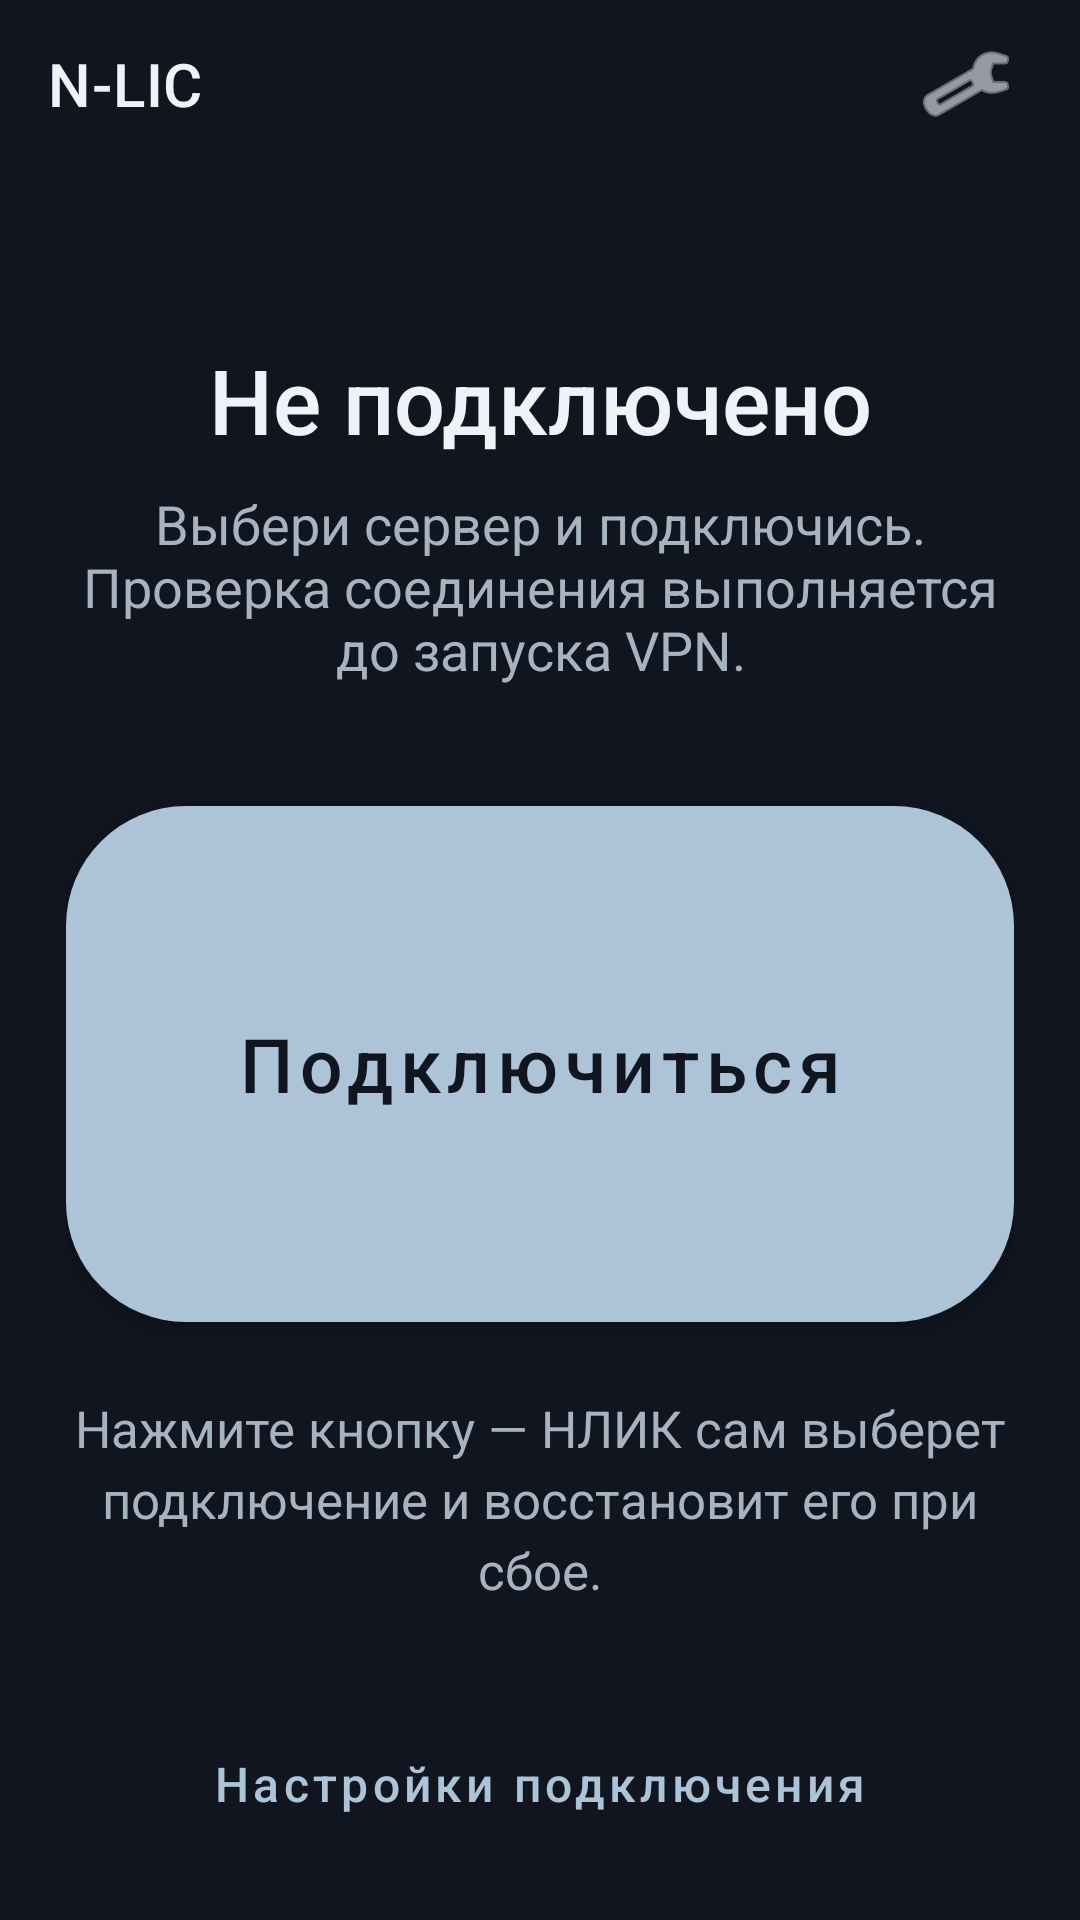

This screen was rendered from an Android layout file. Write that file and the resources it references.
<!-- AndroidManifest.xml: application theme Theme.ByeDPI -->
<!-- res/layout/activity_nlic_control.xml -->
<?xml version="1.0" encoding="utf-8"?>
<LinearLayout xmlns:android="http://schemas.android.com/apk/res/android" xmlns:app="http://schemas.android.com/apk/res-auto" android:layout_width="match_parent" android:layout_height="match_parent" android:orientation="vertical" android:background="@color/nlic_canvas">
    <FrameLayout android:layout_width="match_parent" android:layout_height="56dp" android:background="@color/nlic_canvas">
        <com.google.android.material.appbar.MaterialToolbar android:id="@+id/toolbar" android:layout_width="match_parent" android:layout_height="match_parent" android:paddingEnd="64dp" app:title="N-LIC" app:titleTextColor="@color/nlic_text" android:background="@color/nlic_canvas" />
        <androidx.appcompat.widget.AppCompatImageButton android:id="@+id/nlic_settings_button" android:layout_width="52dp" android:layout_height="52dp" android:layout_gravity="end|center_vertical" android:layout_marginEnd="12dp" android:padding="14dp" android:src="@android:drawable/ic_menu_manage" android:background="?attr/selectableItemBackgroundBorderless" android:tint="@color/nlic_text" android:contentDescription="@string/nlic_v2_settings" android:focusable="true" android:clickable="true" />
    </FrameLayout>
    <ScrollView android:layout_width="match_parent" android:layout_height="0dp" android:layout_weight="1" android:fillViewport="true" android:scrollbars="none">
        <LinearLayout android:layout_width="match_parent" android:layout_height="wrap_content" android:orientation="vertical" android:paddingStart="22dp" android:paddingEnd="22dp" android:paddingTop="20dp" android:paddingBottom="26dp">
            <TextView android:id="@+id/nlic_status_label" android:layout_width="match_parent" android:layout_height="wrap_content" android:layout_marginTop="37dp" android:text="@string/nlic_control_disconnected" android:textSize="30sp" android:textColor="@color/nlic_text" android:fontFamily="sans-serif-medium" android:gravity="center" android:accessibilityLiveRegion="polite" />
            <TextView android:id="@+id/nlic_status_message" android:layout_width="match_parent" android:layout_height="wrap_content" android:layout_marginTop="9dp" android:text="@string/nlic_control_status_hint" android:textSize="18sp" android:textColor="@color/nlic_muted" android:gravity="center" android:accessibilityLiveRegion="polite" />
            <ProgressBar android:id="@+id/nlic_progress" style="?android:attr/progressBarStyleHorizontal" android:layout_width="match_parent" android:layout_height="2dp" android:layout_marginTop="10dp" android:indeterminate="true" android:visibility="gone" />
            <com.google.android.material.button.MaterialButton android:id="@+id/nlic_connect" android:layout_width="match_parent" android:layout_height="wrap_content" android:text="@string/nlic_control_connect" android:textAllCaps="false" android:textSize="25sp" app:cornerRadius="40dp" android:minHeight="184dp" android:layout_marginTop="34dp" android:paddingTop="30dp" android:paddingBottom="30dp" app:icon="@drawable/ic_power" app:iconGravity="textTop" app:iconSize="60dp" app:iconPadding="16dp" android:textColor="@color/nlic_canvas" app:iconTint="@color/nlic_canvas" android:accessibilityLiveRegion="polite" />
            <TextView android:id="@+id/nlic_simple_hint" android:layout_width="match_parent" android:layout_height="wrap_content" android:layout_marginTop="18dp" android:text="@string/nlic_one_tap_hint" android:textSize="17sp" android:textColor="@color/nlic_muted" android:gravity="center" android:lineSpacingExtra="4dp" />
            <com.google.android.material.button.MaterialButton style="@style/Widget.MaterialComponents.Button.TextButton" android:id="@+id/nlic_connection_options" android:layout_width="match_parent" android:layout_height="wrap_content" android:minHeight="56dp" android:layout_marginTop="32dp" android:text="@string/nlic_connection_options" android:textAllCaps="false" android:textSize="16sp" />

            <com.google.android.material.button.MaterialButton android:id="@+id/nlic_tv_receive" style="@style/Widget.MaterialComponents.Button.OutlinedButton" android:layout_width="match_parent" android:layout_height="wrap_content" android:minHeight="64dp" android:layout_marginTop="8dp" android:text="Получить подписку с телефона" android:textAllCaps="false" android:textSize="17sp" android:visibility="gone" />
            <com.google.android.material.button.MaterialButton android:id="@+id/nlic_phone_send_tv" style="@style/Widget.MaterialComponents.Button.OutlinedButton" android:layout_width="match_parent" android:layout_height="wrap_content" android:minHeight="56dp" android:layout_marginTop="8dp" android:text="Отправить подписку на ТВ" android:textAllCaps="false" android:textSize="16sp" android:visibility="gone" />
            <LinearLayout android:id="@+id/nlic_advanced_panel" android:layout_width="match_parent" android:layout_height="wrap_content" android:orientation="vertical" android:visibility="gone">
                <LinearLayout android:layout_width="match_parent" android:layout_height="wrap_content" android:orientation="horizontal">
                    <com.google.android.material.button.MaterialButton android:id="@+id/nlic_mode_bypass" style="@style/Widget.MaterialComponents.Button.OutlinedButton" android:layout_width="0dp" android:layout_height="50dp" android:layout_weight="1" android:text="@string/nlic_mode_local" android:textAllCaps="false" android:textSize="14sp" app:cornerRadius="16dp" />
                    <com.google.android.material.button.MaterialButton android:id="@+id/nlic_mode_subscription" style="@style/Widget.MaterialComponents.Button.OutlinedButton" android:layout_width="0dp" android:layout_height="50dp" android:layout_weight="1" android:layout_marginStart="9dp" android:text="@string/nlic_mode_subscription" android:textAllCaps="false" android:textSize="14sp" app:cornerRadius="16dp" />
                </LinearLayout>
                <TextView android:id="@+id/nlic_stage_label" android:layout_width="match_parent" android:layout_height="wrap_content" android:layout_marginTop="10dp" android:textColor="@color/nlic_muted" android:textSize="11sp" android:visibility="gone" />
                <TextView android:id="@+id/nlic_reality_assist_status" android:layout_width="match_parent" android:layout_height="wrap_content" android:layout_marginTop="12dp" android:textColor="@color/nlic_text" android:textSize="13sp" android:lineSpacingExtra="2dp" android:visibility="gone" />
                <View android:layout_width="match_parent" android:layout_height="1dp" android:layout_marginTop="34dp" android:layout_marginBottom="25dp" android:background="@color/nlic_border" />
                <LinearLayout android:id="@+id/nlic_subscription_panel" android:layout_width="match_parent" android:layout_height="wrap_content" android:orientation="vertical">
                    <TextView android:layout_width="match_parent" android:layout_height="wrap_content" android:text="@string/nlic_control_server_title" android:textColor="@color/nlic_text" android:textSize="17sp" />
                    <LinearLayout android:layout_width="match_parent" android:layout_height="wrap_content" android:orientation="horizontal" android:layout_marginTop="12dp">
                        <com.google.android.material.button.MaterialButton android:id="@+id/nlic_server_picker_button" style="@style/Widget.MaterialComponents.Button.OutlinedButton" android:layout_width="0dp" android:layout_weight="1" android:layout_height="55dp" android:text="@string/nlic_control_select_server" android:textAllCaps="false" android:gravity="center_vertical|start" android:textSize="14sp" android:maxLines="1" android:ellipsize="end" app:cornerRadius="16dp" />
                        <com.google.android.material.button.MaterialButton android:id="@+id/nlic_manage_profiles" style="@style/Widget.MaterialComponents.Button.OutlinedButton" android:layout_width="55dp" android:layout_height="55dp" android:layout_marginStart="8dp" android:text="+" android:textSize="22sp" android:textAllCaps="false" app:cornerRadius="16dp" android:contentDescription="@string/nlic_profiles_manage" />
                    </LinearLayout>
                    <TextView android:id="@+id/nlic_server_hint" android:layout_width="match_parent" android:layout_height="wrap_content" android:layout_marginTop="8dp" android:textColor="@color/nlic_muted" android:textSize="12sp" android:maxLines="2" />
                    <com.google.android.material.switchmaterial.SwitchMaterial android:id="@+id/nlic_reality_smart_switch" android:layout_width="match_parent" android:layout_height="wrap_content" android:layout_marginTop="18dp" android:minHeight="48dp" android:text="@string/nlic_reality_smart_switch" android:textColor="@color/nlic_text" />
                    <TextView android:id="@+id/nlic_reality_smart_hint" android:layout_width="match_parent" android:layout_height="wrap_content" android:layout_marginTop="2dp" android:paddingEnd="16dp" android:textSize="12sp" android:textColor="@color/nlic_muted" android:text="@string/nlic_reality_smart_off" />
                    <com.google.android.material.button.MaterialButton android:id="@+id/nlic_reality_compare_button" style="@style/Widget.MaterialComponents.Button.OutlinedButton" android:layout_width="match_parent" android:layout_height="wrap_content" android:minHeight="48dp" android:layout_marginTop="12dp" android:visibility="gone" android:importantForAccessibility="no" android:text="@string/nlic_reality_compare_button" android:textAllCaps="false" android:textSize="14sp" app:cornerRadius="16dp" />
                    <TextView android:id="@+id/nlic_reality_compare_result" android:layout_width="match_parent" android:layout_height="wrap_content" android:layout_marginTop="8dp" android:paddingStart="4dp" android:paddingEnd="4dp" android:textColor="@color/nlic_text" android:textSize="13sp" android:lineSpacingExtra="3dp" android:visibility="gone" />
                    <com.google.android.material.switchmaterial.SwitchMaterial android:id="@+id/nlic_auto_switch" android:layout_width="match_parent" android:layout_height="wrap_content" android:layout_marginTop="18dp" android:minHeight="48dp" android:text="@string/nlic_control_auto_title" android:textColor="@color/nlic_text" />
                    <com.google.android.material.switchmaterial.SwitchMaterial android:id="@+id/nlic_bay_switch" android:layout_width="match_parent" android:layout_height="wrap_content" android:layout_marginTop="4dp" android:minHeight="48dp" android:text="@string/nlic_control_bay_title" android:textColor="@color/nlic_text" />
                </LinearLayout>
                <LinearLayout android:id="@+id/nlic_bypass_panel" android:layout_width="match_parent" android:layout_height="wrap_content" android:orientation="vertical" android:visibility="gone">
                    <TextView android:layout_width="match_parent" android:layout_height="wrap_content" android:text="@string/nlic_bypass_explanation" android:textColor="@color/nlic_muted" android:textSize="14sp" />
                    <com.google.android.material.switchmaterial.SwitchMaterial android:id="@+id/nlic_adaptive_switch" android:layout_width="match_parent" android:layout_height="wrap_content" android:layout_marginTop="20dp" android:minHeight="52dp" android:text="@string/nlic_home_auto_network" android:textColor="@color/nlic_text" />
                </LinearLayout>
            </LinearLayout>
        </LinearLayout>
    </ScrollView>
</LinearLayout>
<!-- resources referenced by this layout -->
<resources>
  <color name="nlic_border">#364352</color>
  <color name="nlic_canvas">#10151F</color>
  <color name="nlic_muted">#A8B3C0</color>
  <color name="nlic_text">#EFF3F7</color>
  <string name="nlic_bypass_explanation" translatable="false">Без подписки и удалённого VPN-сервера. ByeDPI обрабатывает соединения на телефоне, но не меняет IP и не гарантирует доступ ко всем сайтам. Значок Android VPN остаётся: он нужен для локального туннеля.</string>
  <string name="nlic_connection_options">Настройки подключения</string>
  <string name="nlic_control_auto_title">LIC-Auto · лучший сервер</string>
  <string name="nlic_control_bay_title">LIC-Bay · через ByeDPI</string>
  <string name="nlic_control_connect">Подключиться</string>
  <string name="nlic_control_disconnected">Не подключено</string>
  <string name="nlic_control_select_server">Выбрать сервер</string>
  <string name="nlic_control_server_title">Сервер</string>
  <string name="nlic_control_status_hint">Выбери сервер и подключись. Проверка соединения выполняется до запуска VPN.</string>
  <string name="nlic_home_auto_network">Авто-стратегия</string>
  <string name="nlic_mode_local" translatable="false">Обход DPI</string>
  <string name="nlic_mode_subscription" translatable="false">VPN-сервер</string>
  <string name="nlic_one_tap_hint">Нажмите кнопку — НЛИК сам выберет подключение и восстановит его при сбое.</string>
  <string name="nlic_profiles_manage" translatable="false">Управление серверами</string>
  <string name="nlic_reality_compare_button">Проверить стратегии вручную</string>
  <string name="nlic_reality_smart_off">Выключено · используем настройки VLESS из подписки.</string>
  <string name="nlic_reality_smart_switch">LIC-helper · REALITY</string>
  <string name="nlic_v2_settings" translatable="false">Настройки</string>
  <style name="Theme.ByeDPI" parent="Theme.MaterialComponents.DayNight.NoActionBar">
          <item name="colorPrimary">@color/nlic_accent</item>
          <item name="colorPrimaryVariant">@color/nlic_canvas</item>
          <item name="colorOnPrimary">@color/nlic_canvas</item>
          <item name="colorSecondary">@color/nlic_success</item>
          <item name="colorOnSecondary">@color/nlic_canvas</item>
          <item name="colorSurface">@color/nlic_surface</item>
          <item name="colorOnSurface">@color/nlic_text</item>
          <item name="android:windowBackground">@color/nlic_canvas</item>
          <item name="android:statusBarColor">@color/nlic_canvas</item>
          <item name="android:navigationBarColor">@color/nlic_canvas</item>
          <item name="android:textColorPrimary">@color/nlic_text</item>
          <item name="android:textColorSecondary">@color/nlic_muted</item>
          <item name="android:windowLightStatusBar">false</item>
          <item name="materialCardViewStyle">@style/SmallShadowCard</item>
      </style>
  <color name="nlic_accent">#ADC3D8</color>
  <color name="nlic_success">#9CC7BB</color>
  <color name="nlic_surface">#1B2330</color>
  <style name="SmallShadowCard" parent="Widget.MaterialComponents.CardView">
          <item name="cardElevation">1dp</item>
      </style>
</resources>
